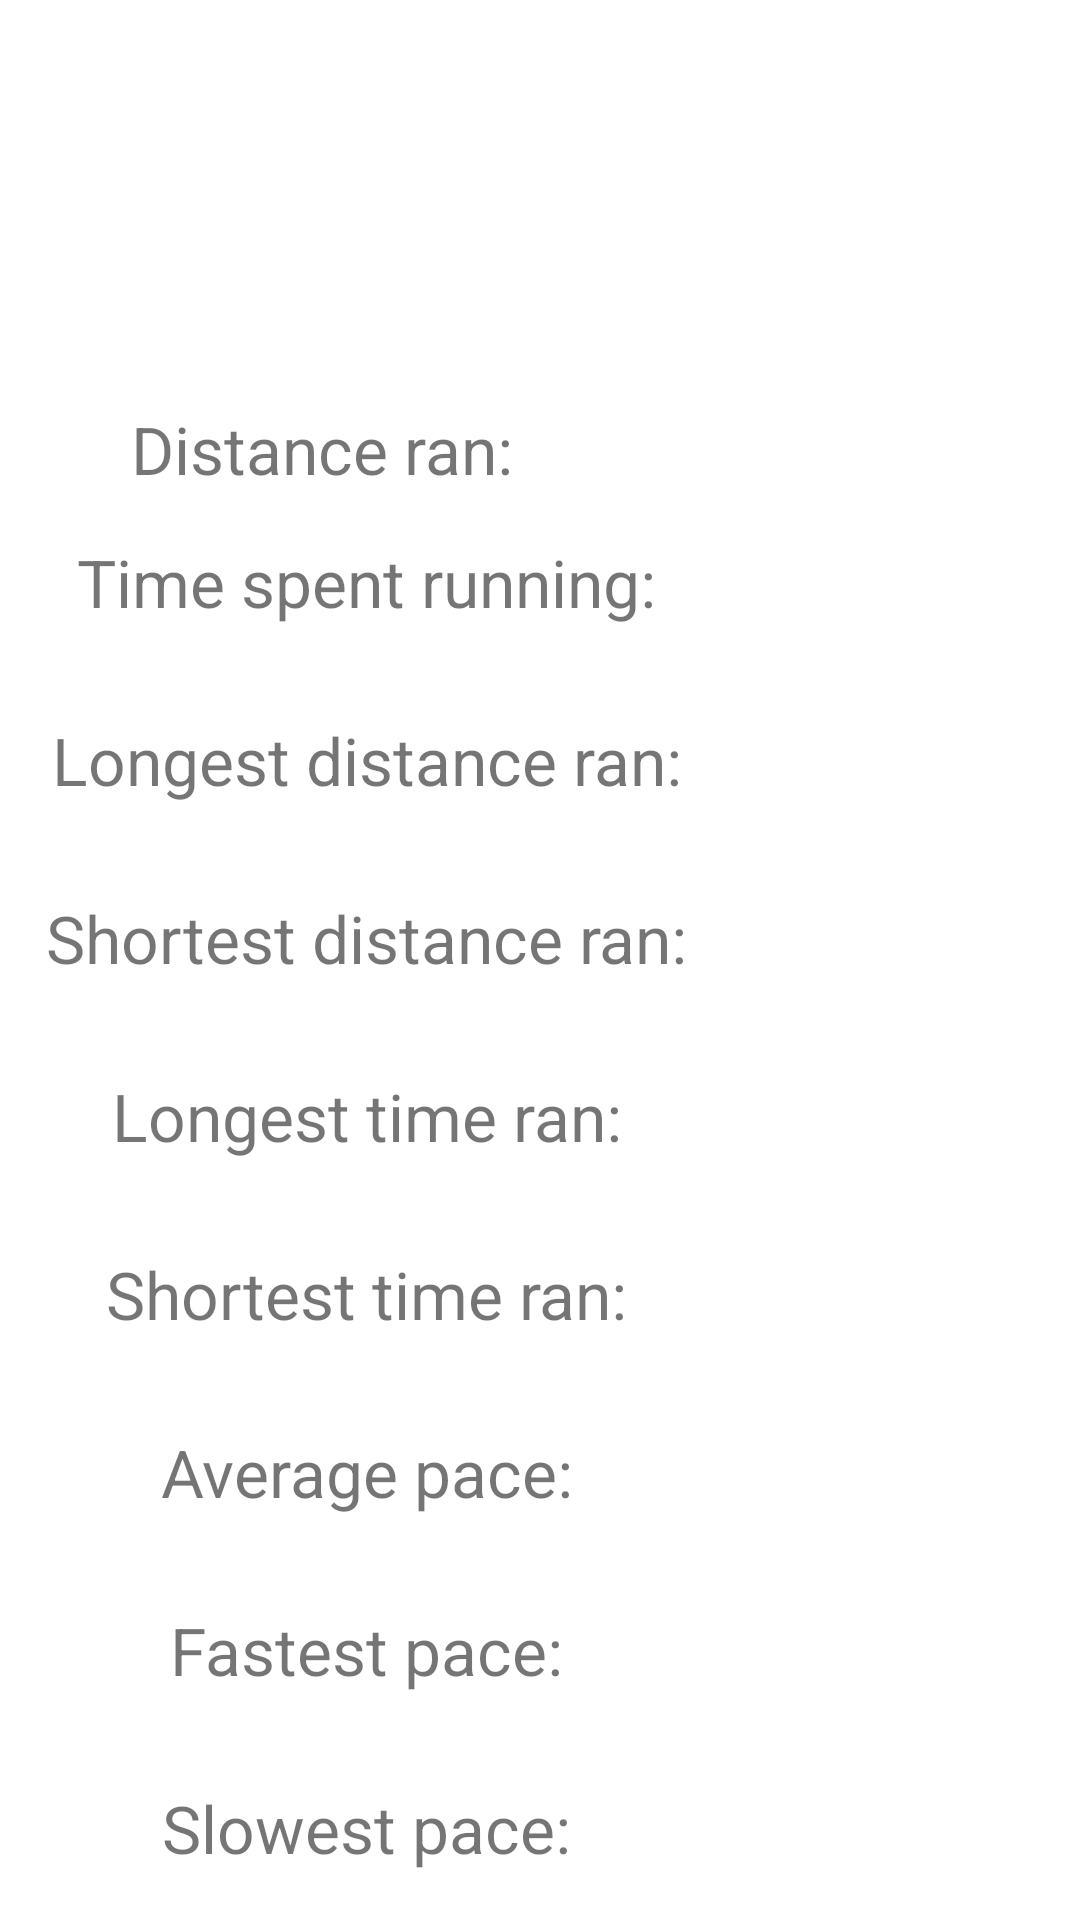

Here is an Android app screen rendered from its layout file. Give the layout XML and the strings, colors and styles it references.
<!-- AndroidManifest.xml: application theme Theme.RunFasterApp -->
<!-- res/layout/activity_viewreports.xml -->
<androidx.constraintlayout.widget.ConstraintLayout xmlns:android="http://schemas.android.com/apk/res/android"
    xmlns:app="http://schemas.android.com/apk/res-auto"
    xmlns:tools="http://schemas.android.com/tools"
    android:layout_width="match_parent"
    android:layout_height="match_parent"
    tools:context=".viewReports">
    <TableLayout
        android:layout_width="match_parent"
        android:layout_height="match_parent"
        app:layout_constraintStart_toStartOf="parent"
        app:layout_constraintEnd_toEndOf="parent"
        app:layout_constraintTop_toTopOf="parent"
        app:layout_constraintBottom_toBottomOf="parent">

        <TableRow
            android:id="@+id/firstRow"
            android:layout_width="match_parent"
            android:layout_height="0dp"
            android:layout_marginTop="135dp"
            app:layout_constraintStart_toStartOf="parent"
            app:layout_constraintEnd_toEndOf="parent"
            app:layout_constraintTop_toTopOf="parent"
            app:layout_constraintBottom_toTopOf="@+id/secondRow" >

            <TextView
                android:id="@+id/totalRunningDistanceTXT"
                android:text="Distance ran:"
                android:textAlignment="center"
                android:textSize="22sp"
                />
            <TextView
                android:id="@+id/totalRunningDistance"
                android:text=""
                android:textSize="22sp"
                />
        </TableRow>

        <TableRow
            android:id="@+id/secondRow"
            android:layout_width="match_parent"
            android:layout_height="0dp"
            android:layout_margin="15dp"
            app:layout_constraintStart_toStartOf="parent"
            app:layout_constraintEnd_toEndOf="parent"
            app:layout_constraintTop_toBottomOf="@id/firstRow"
            app:layout_constraintBottom_toTopOf="@+id/thirdRow" >

            <TextView
                android:id="@+id/totalTimeTXT"
                android:text="Time spent running:"
                android:textAlignment="center"
                android:textSize="22sp"
                />
            <TextView
                android:id="@+id/totalTime"
                android:text=""
                android:textSize="22sp"
                />
        </TableRow>

        <TableRow
            android:id="@+id/thirdRow"
            android:layout_width="match_parent"
            android:layout_height="0dp"
            android:layout_margin="15dp"
            app:layout_constraintStart_toStartOf="parent"
            app:layout_constraintEnd_toEndOf="parent"
            app:layout_constraintTop_toBottomOf="@id/secondRow"
            app:layout_constraintBottom_toTopOf="@+id/fourthRow" >

            <TextView
                android:id="@+id/longestDistanceTXT"
                android:text="Longest distance ran:"
                android:textAlignment="center"
                android:textSize="22sp"
                />
            <TextView
                android:id="@+id/longestDistance"
                android:text=""
                android:textSize="22sp"
                />
        </TableRow>

        <TableRow
            android:id="@+id/fourthRow"
            android:layout_width="match_parent"
            android:layout_height="0dp"
            android:layout_margin="15dp"
            app:layout_constraintStart_toStartOf="parent"
            app:layout_constraintEnd_toEndOf="parent"
            app:layout_constraintTop_toBottomOf="@id/thirdRow"
            app:layout_constraintBottom_toTopOf="@+id/fifthRow" >

            <TextView
                android:id="@+id/shortestDistanceTXT"
                android:text="Shortest distance ran:"
                android:textAlignment="center"
                android:textSize="22sp"
                />
            <TextView
                android:id="@+id/shortestDistance"
                android:text=""
                android:textSize="22sp"
                />
        </TableRow>

        <TableRow
            android:id="@+id/fifthRow"
            android:layout_width="match_parent"
            android:layout_height="0dp"
            android:layout_margin="15dp"
            app:layout_constraintStart_toStartOf="parent"
            app:layout_constraintEnd_toEndOf="parent"
            app:layout_constraintTop_toBottomOf="@id/fourthRow"
            app:layout_constraintBottom_toTopOf="@+id/sixthRow" >

            <TextView
                android:id="@+id/longestTimeTXT"
                android:text="Longest time ran:"
                android:textAlignment="center"
                android:textSize="22sp"
                />
            <TextView
                android:id="@+id/longestTime"
                android:text=""
                android:textSize="22sp"
                />
        </TableRow>

        <TableRow
            android:id="@+id/sixthRow"
            android:layout_width="match_parent"
            android:layout_height="0dp"
            android:layout_margin="15dp"
            app:layout_constraintStart_toStartOf="parent"
            app:layout_constraintEnd_toEndOf="parent"
            app:layout_constraintTop_toBottomOf="@id/fifthRow"
            app:layout_constraintBottom_toTopOf="@+id/seventhRow" >

            <TextView
                android:id="@+id/shortestTimeTXT"
                android:text="Shortest time ran:"
                android:textAlignment="center"
                android:textSize="22sp"
                />
            <TextView
                android:id="@+id/shortestTime"
                android:text=""
                android:textSize="22sp"
                />
        </TableRow>

        <TableRow
            android:id="@+id/seventhRow"
            android:layout_width="match_parent"
            android:layout_height="0dp"
            android:layout_margin="15dp"
            app:layout_constraintStart_toStartOf="parent"
            app:layout_constraintEnd_toEndOf="parent"
            app:layout_constraintTop_toBottomOf="@id/sixthRow"
            app:layout_constraintBottom_toTopOf="@+id/eigthRow" >

            <TextView
                android:id="@+id/averagePaceTXT"
                android:text="Average pace:"
                android:textAlignment="center"
                android:textSize="22sp"
                />
            <TextView
                android:id="@+id/averagePace"
                android:text=""
                android:textSize="22sp"
                />
        </TableRow>

        <TableRow
            android:id="@+id/eigthRow"
            android:layout_width="match_parent"
            android:layout_height="0dp"
            android:layout_margin="15dp"
            app:layout_constraintStart_toStartOf="parent"
            app:layout_constraintEnd_toEndOf="parent"
            app:layout_constraintTop_toBottomOf="@id/seventhRow"
            app:layout_constraintBottom_toTopOf="@+id/ninethRow" >

            <TextView
                android:id="@+id/fastestPaceTXT"
                android:text="Fastest pace:"
                android:textAlignment="center"
                android:textSize="22sp"
                />
            <TextView
                android:id="@+id/fastestPace"
                android:text=""
                android:textSize="22sp"
                />
        </TableRow>

        <TableRow
            android:id="@+id/ninethRow"
            android:layout_width="match_parent"
            android:layout_height="0dp"
            android:layout_margin="15dp"
            app:layout_constraintStart_toStartOf="parent"
            app:layout_constraintEnd_toEndOf="parent"
            app:layout_constraintTop_toBottomOf="@id/eigthRow"
            app:layout_constraintBottom_toBottomOf="parent" >

            <TextView
                android:id="@+id/slowestPaceTXT"
                android:text="Slowest pace:"
                android:textAlignment="center"
                android:textSize="22sp"
                />
            <TextView
                android:id="@+id/slowestPace"
                android:text=""
                android:textSize="22sp"
                />
        </TableRow>

    </TableLayout>
</androidx.constraintlayout.widget.ConstraintLayout>
<!-- resources referenced by this layout -->
<resources>
  <style name="Theme.RunFasterApp" parent="Theme.MaterialComponents.DayNight.NoActionBar">
          
          <item name="colorPrimary">@color/purple_500</item>
          <item name="colorPrimaryVariant">@color/purple_700</item>
          <item name="colorOnPrimary">@color/white</item>
          
          <item name="colorSecondary">@color/teal_200</item>
          <item name="colorSecondaryVariant">@color/teal_700</item>
          <item name="colorOnSecondary">@color/black</item>
          
          <item name="android:statusBarColor" tools:targetApi="l">?attr/colorPrimaryVariant</item>
          
      </style>
  <!-- not gathered from this repository: default colours our renderer supplied (Android Studio template values) -->
  <color name="purple_500">#FF6200EE</color>
  <color name="purple_700">#FF3700B3</color>
  <color name="teal_200">#FF03DAC5</color>
  <color name="teal_700">#FF018786</color>
  <color name="black">#FF000000</color>
  <color name="white">#FFFFFFFF</color>
</resources>
